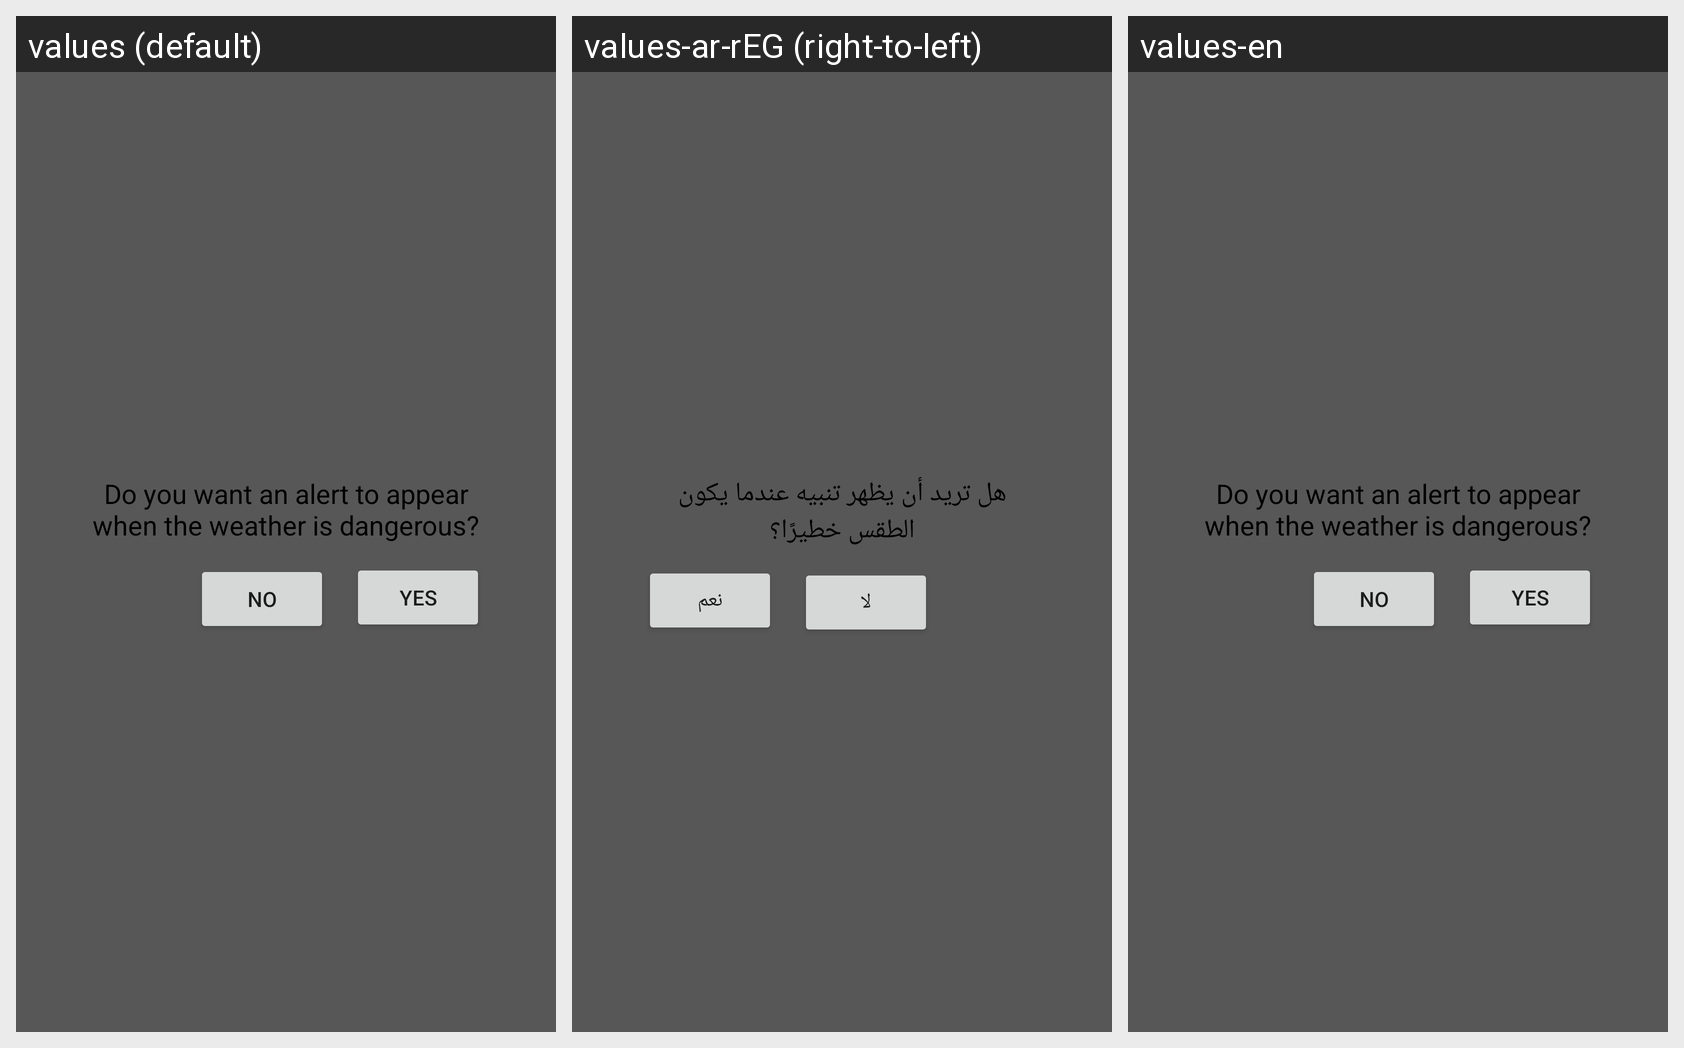

This grid shows one Android layout under several languages. Give, for every string resource on the screen, its name, the default text and each shown locale's text.
Android screen res/layout/dialog_show_alart.xml rendered under 3 locales, left to right: values (default), values-ar-rEG (right-to-left), values-en. Device: Nexus 5 (rendered at 1080×1920; each locale shown at half size, 540×960, under a caption strip naming it); theme Theme.WeatherApp.
Strings drawn on this screen, with the default value and each locale's value (text and hints the layout hard-codes, and strings that could not be matched under every locale, appear in the picture but are not listed):

do_you_want_an_alert_to_appear_when_the_weather_is_dangerous
  values: Do you want an alert to appear when the weather is dangerous?
  values-ar-rEG: هل تريد أن يظهر تنبيه عندما يكون الطقس خطيرًا؟
  values-en: Do you want an alert to appear when the weather is dangerous?

yes
  values: Yes
  values-ar-rEG: نعم
  values-en: Yes

no
  values: No
  values-ar-rEG: لا
  values-en: No
